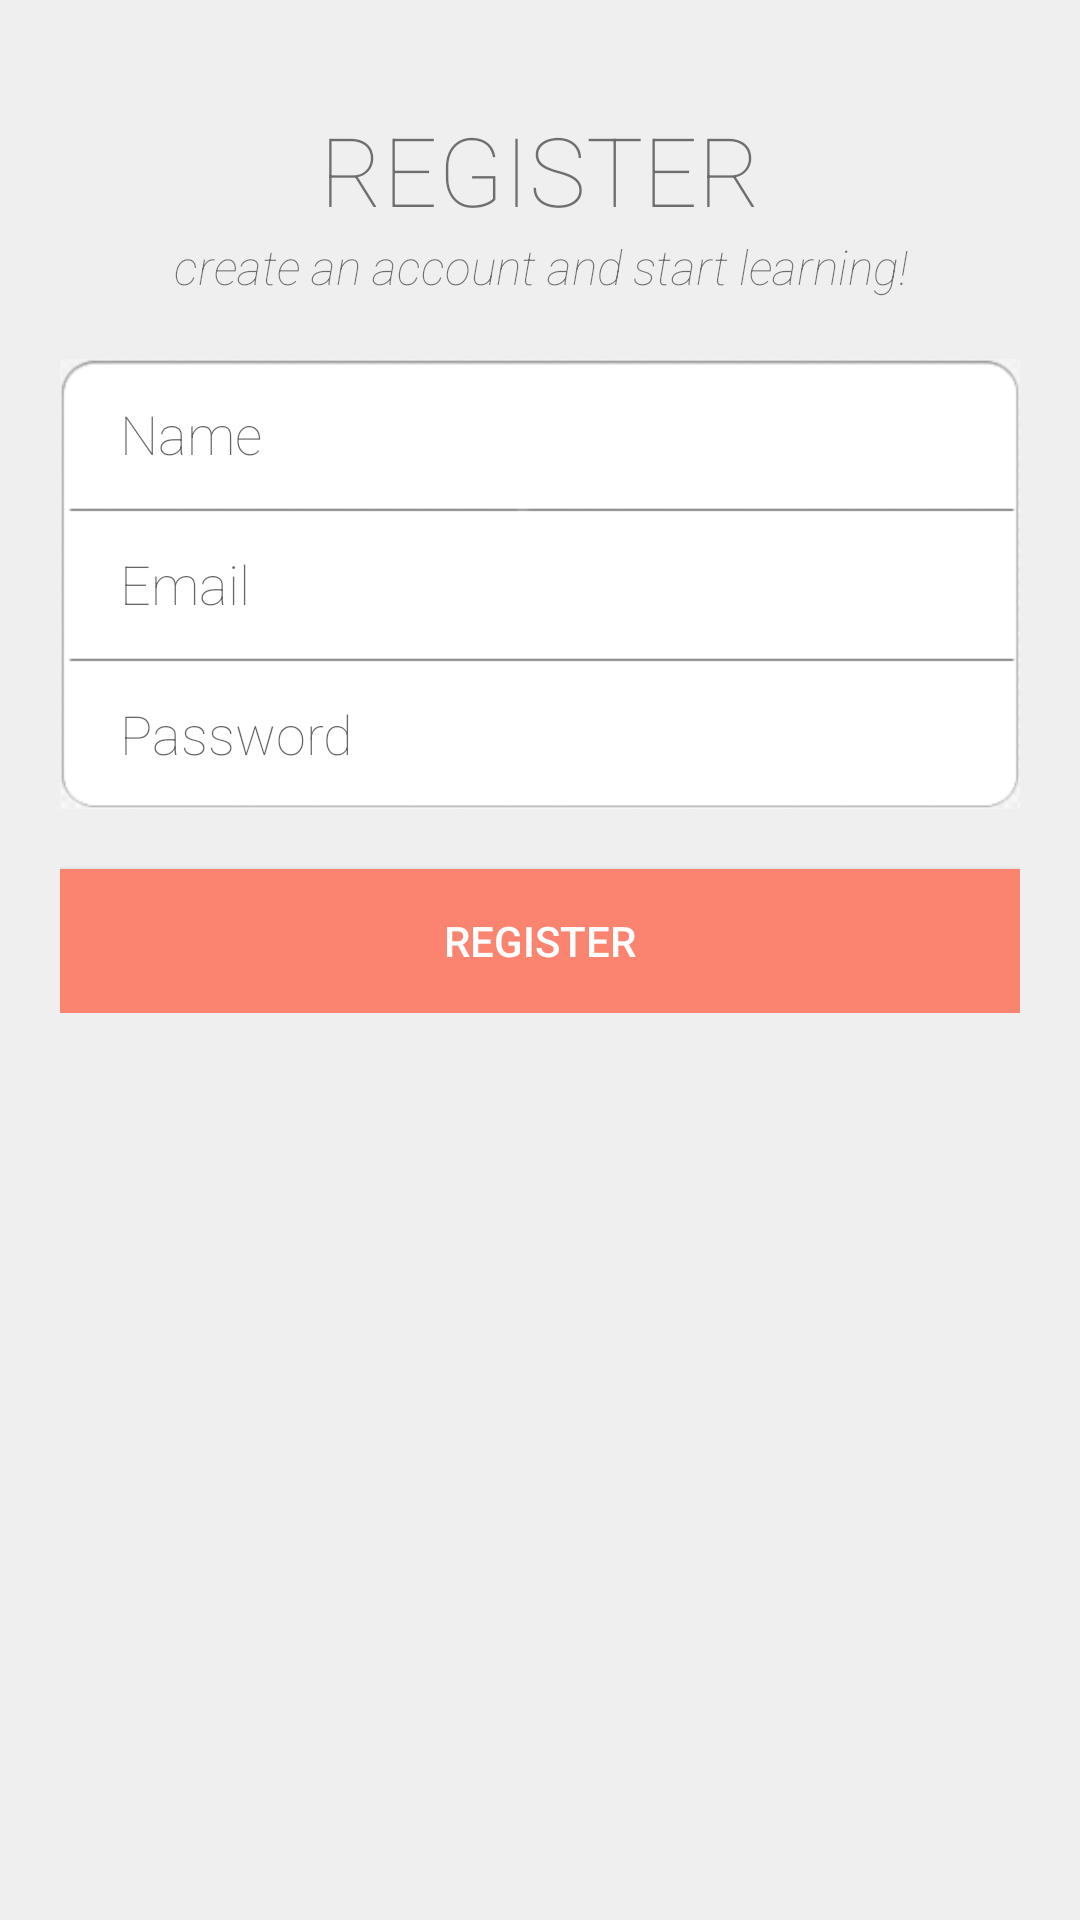

Layout XML and referenced resources for this Android screen:
<!-- AndroidManifest.xml: application theme FastReaches.Theme -->
<!-- res/layout/activity_signup.xml -->
<?xml version="1.0" encoding="utf-8"?>
<ScrollView xmlns:android="http://schemas.android.com/apk/res/android"
    android:layout_width="match_parent"
    android:layout_height="match_parent"
    android:background="@color/poll_list_background">

    <FrameLayout android:layout_width="match_parent"
        android:layout_height="match_parent">

        <LinearLayout
            android:id="@+id/sign_up_form_container"
            android:layout_width="match_parent"
            android:layout_height="match_parent"
            android:orientation="vertical"
            android:padding="20dp"
            android:layout_gravity="center">

            <TextView android:layout_width="match_parent"
                android:layout_marginTop="15dp"
                android:layout_height="0dp"
                android:layout_weight="3"
                android:gravity="center"
                android:textSize="32sp"
                android:fontFamily="sans-serif-thin"
                android:textStyle="normal|normal"
                android:text="REGISTER"/>

            <TextView android:layout_width="match_parent"
                android:layout_height="0dp"
                android:layout_weight="10"
                android:layout_marginBottom="20dp"
                android:gravity="center"
                android:textSize="16sp"
                android:fontFamily="sans-serif-thin"
                android:textStyle="normal|italic"
                android:text="create an account and start learning!"/>

            <LinearLayout android:layout_width="match_parent"
                android:layout_height="150dp"
                android:background="@drawable/register_box"
                android:paddingStart="20dp"
                android:paddingEnd="20dp"
                android:orientation="vertical">

                <EditText android:id="@+id/et_register_name"
                    android:layout_width="match_parent"
                    android:layout_height="0dp"
                    android:layout_weight="1"
                    android:ems="10"
                    android:fontFamily="sans-serif-thin"
                    android:textStyle="normal|normal"
                    android:hint="Name"
                    android:inputType="textCapWords"
                    android:background="@android:color/transparent"/>

                <EditText android:id="@+id/et_register_email"
                    android:layout_width="match_parent"
                    android:layout_height="0dp"
                    android:layout_weight="1"
                    android:ems="10"
                    android:fontFamily="sans-serif-thin"
                    android:textStyle="normal|normal"
                    android:hint="Email"
                    android:inputType="textEmailAddress"
                    android:background="@android:color/transparent"/>

                <EditText android:id="@+id/et_register_password"
                    android:layout_width="match_parent"
                    android:layout_height="0dp"
                    android:layout_weight="1"
                    android:ems="10"
                    android:fontFamily="sans-serif-thin"
                    android:textStyle="normal|normal"
                    android:hint="Password"
                    android:inputType="textPassword"
                    android:background="@android:color/transparent"/>

            </LinearLayout>

            <Button android:id="@+id/but_registerButton"
                android:layout_width="match_parent"
                android:layout_height="wrap_content"
                android:layout_weight="1"
                android:onClick="registerNewAccount"
                android:text="Register"
                android:background="@color/bg_button"
                android:textStyle="normal|normal"
                android:textColor="@android:color/white"
                android:layout_marginTop="20dp"
                />
        </LinearLayout>

    </FrameLayout>

</ScrollView>
<!-- resources referenced by this layout -->
<resources>
  <color name="bg_button">#FB8471</color>
  <color name="poll_list_background">#EFEFEF</color>
  <!-- drawable register_box: png bitmap (drawable-hdpi, 5022 bytes) -->
  <style name="FastReaches.Theme" parent="Theme.AppCompat.Light.DarkActionBar">
          <item name="android:actionBarStyle">@style/ActionBarAppTheme</item>
          <item name="actionBarStyle">@style/ActionBarAppTheme</item>
          <item name="android:windowActionBar">false</item>
          <item name="windowActionBar">false</item>
          <item name="drawerArrowStyle">@style/ActionBarAppTheme.DrawerArrowStyle</item>
      </style>
  <style name="ActionBarAppTheme" parent="@style/ThemeOverlay.AppCompat.Dark.ActionBar">
          <item name="android:background">@color/action_bar</item>
          <item name="background">@color/action_bar</item> 
  
          <item name="android:titleTextStyle">@style/ActionBarAppTheme.TitleTextStyle</item>
          <item name="titleTextStyle">@style/ActionBarAppTheme.TitleTextStyle</item> 
  
          <item name="android:displayOptions">showHome|homeAsUp|showTitle</item>
          <item name="displayOptions">showHome|homeAsUp|showTitle</item> 
  
          
          <item name="android:icon">@android:color/transparent</item>
          <item name="icon">@android:color/transparent</item> 
      </style>
  <style name="ActionBarAppTheme.DrawerArrowStyle" parent="Widget.AppCompat.DrawerArrowToggle">
          <item name="color">@android:color/white</item>
      </style>
  <color name="action_bar">#810081</color>
  <style name="ActionBarAppTheme.TitleTextStyle" parent="@style/TextAppearance.AppCompat">
          <item name="android:textColor">@android:color/white</item>
          <item name="android:textStyle">bold</item>
      </style>
</resources>
